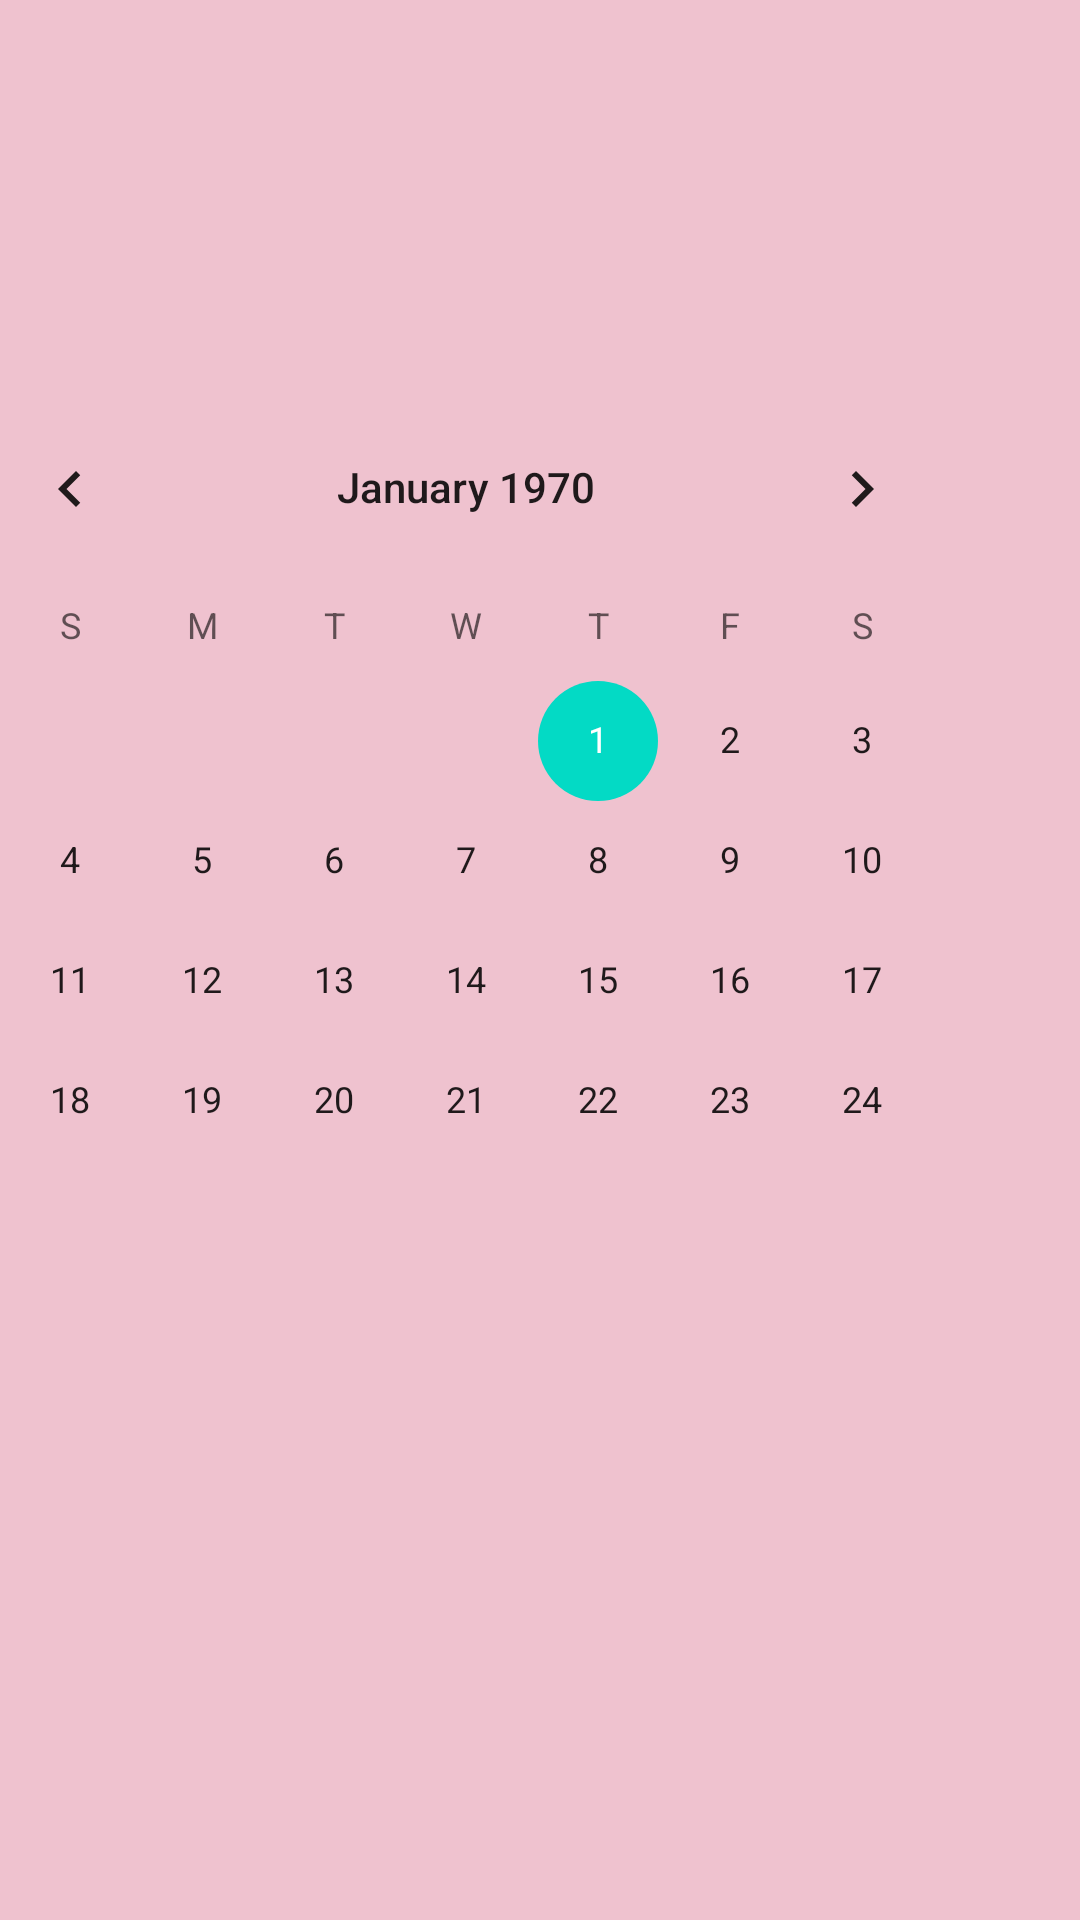

The Android layout XML behind this screen, and the referenced resources:
<!-- AndroidManifest.xml: application theme Theme.SeniorProject -->
<!-- res/layout/fragment_dashboard.xml -->
<?xml version="1.0" encoding="utf-8"?>
<androidx.constraintlayout.widget.ConstraintLayout xmlns:android="http://schemas.android.com/apk/res/android"
    xmlns:app="http://schemas.android.com/apk/res-auto"
    xmlns:tools="http://schemas.android.com/tools"
    android:layout_width="match_parent"
    android:layout_height="match_parent"
    android:background="#A3E6A0B4"
    tools:context=".ui.dashboard.DashboardFragment">

    <CalendarView
        android:id="@+id/calendar"
        android:layout_width="wrap_content"
        android:layout_height="0dp"
        android:layout_marginStart="30dp"
        android:layout_marginTop="129dp"
        android:layout_marginEnd="31dp"
        android:layout_marginBottom="264dp"
        app:layout_constraintBottom_toBottomOf="parent"
        app:layout_constraintEnd_toEndOf="parent"
        app:layout_constraintHorizontal_bias="1.0"
        app:layout_constraintStart_toStartOf="parent"
        app:layout_constraintTop_toTopOf="parent"
        app:layout_constraintVertical_bias="0.0"></CalendarView>
</androidx.constraintlayout.widget.ConstraintLayout>
<!-- resources referenced by this layout -->
<resources>
  <style name="Theme.SeniorProject" parent="Theme.MaterialComponents.DayNight.DarkActionBar">
          
          <item name="colorPrimary">#2D016B</item>
          <item name="colorPrimaryVariant">@color/purple_700</item>
          <item name="colorOnPrimary">@color/white</item>
          
          <item name="colorSecondary">@color/teal_200</item>
          <item name="colorSecondaryVariant">@color/teal_700</item>
          <item name="colorOnSecondary">@color/black</item>
          
          <item name="android:statusBarColor">@color/black</item>
          
      </style>
  <!-- not gathered from this repository: default colours our renderer supplied (Android Studio template values) -->
  <color name="purple_700">#FF3700B3</color>
  <color name="teal_200">#FF03DAC5</color>
  <color name="teal_700">#FF018786</color>
  <color name="black">#FF000000</color>
  <color name="white">#FFFFFFFF</color>
</resources>
